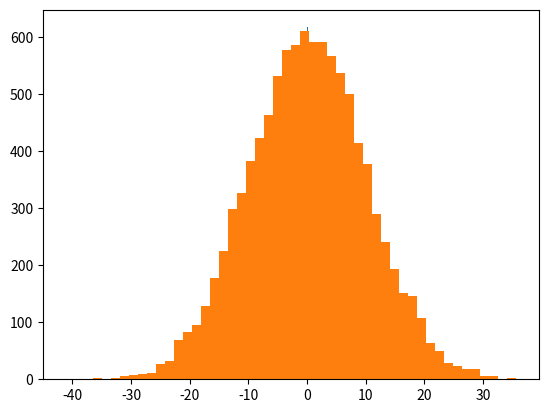

This chart was generated by the following Python code:
%matplotlib inline
import numpy as np
import matplotlib.pyplot as plt

vals = np.random.normal(0, 0.5, 10000)

plt.hist(vals, 50)
plt.show()

np.mean(vals)

np.var(vals)

import scipy.stats as sp
sp.skew(vals)

sp.kurtosis(vals)

vals = np.random.normal(0, 10, 10000)

plt.hist(vals, 50)
plt.show()

